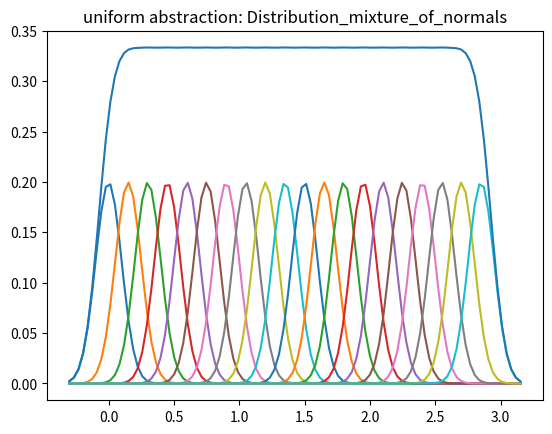

This chart was generated by the following Python code:




from abc import ABCMeta, abstractmethod

import numpy as np
import scipy.stats as stats
from typing import Any, List, Type
import random
import matplotlib.pyplot as plt



class IDistributions(metaclass=ABCMeta): # used in 1: Nodemaker 2:IErrordistribution #i   # while plotting the truncated distributions should be shifted up by the truncated quota
    @abstractmethod
    def get_value_from_distribution(self):
     """Interface Method"""
    def get_array_from_distribution(self, size):
     """Interface Method"""
    
    def plot_distribution(self, label=""):
        pass




class Distribution_uniform(IDistributions):
    def __init__(self, min:float, max=float):
        self.min = min
        self.max = max
    def get_value_from_distribution(self):
        x = np.random.uniform(low = self.min, high = self.max)
        return x
    def get_array_from_distribution(self, size):
        x = np.random.uniform(low = self.min, high = self.max, size=size)
        return x
    def plot_distribution(self, label=""):
        x = [self.min,self.max]
        y = [1,1]
                    
        plt.plot(x, y)
        plt.title(label + f": {self.__class__.__name__}")
        plt.show()


class Distribution_normal(IDistributions):
    def __init__(self, mu:float, sigma:float):
        self.mu = mu
        self.sigma = sigma
    def get_value_from_distribution(self):
        x = np.random.normal(self.mu,self.sigma)
        return x
    def get_array_from_distribution(self, size):
        x = np.random.normal(self.mu,self.sigma,size=size)
    def plot_distribution(self, label=""):
        sigma = self.sigma
        mu=self.mu
        x = np.linspace(mu - 3*sigma, mu + 3*sigma, 100)
        plt.plot(x, stats.norm.pdf(x, mu, sigma))
        plt.title(label + f": {self.__class__.__name__}")
        plt.show()

class Distribution_normal_truncated_at_3sigma(IDistributions):
    def __init__(self, mu:float, sigma:float):
        self.mu = mu
        self.sigma = sigma
    def get_value_from_distribution(self):
        x = np.random.normal(self.mu,self.sigma)
        lower_border = self.mu-(3*self.sigma)
        upper_border = self.mu+(3*self.sigma)
        while x< lower_border or x> upper_border:
            x = np.random.normal(self.mu,self.sigma)
        return x
    def get_array_from_distribution(self, size):
        x = np.random.normal(self.mu,self.sigma,size=1)
        lower_border = self.mu-(3*self.sigma)
        upper_border = self.mu+(3*self.sigma)
        while x< lower_border or x> upper_border:
            x = np.random.normal(self.mu,self.sigma,size=1)
        for j in range(size-1):
            y = np.random.normal(self.mu,self.sigma,size=1)
            while y< lower_border or y> upper_border:
                y = np.random.normal(self.mu,self.sigma,size=1)
            x= np.append(x, y)
        return x
    def plot_distribution(self, label=""):
        sigma = self.sigma
        mu=self.mu
        x = np.linspace(mu - 3*sigma, mu + 3*sigma, 100)
        plt.plot(x, stats.norm.pdf(x, mu, sigma))
        plt.title(label + f": {self.__class__.__name__}")
        plt.show()

class Distribution_mixture_of_normals(IDistributions):
    def __init__(self, list_of_mus:List[float], sigma:float):
        self.list_of_mus = list_of_mus
        self.sigma = sigma
    def get_value_from_distribution(self):
        mu= random.choice(self.list_of_mus)
        x = np.random.normal(mu,self.sigma)
        return x
    
    def get_array_from_distribution(self, size):
        mu= random.choice(self.list_of_mus)
        x = np.random.normal(mu,self.sigma, size=1)
        for j in range(size-1):
            mu= random.choice(self.list_of_mus)
            y = np.random.normal(mu,self.sigma,size=1)
            x= np.append(x, y)
        return x

    def plot_distribution(self, label=""):
        x = np.linspace(self.list_of_mus[0] - 3*self.sigma, self.list_of_mus[-1]+ 3*self.sigma, 100)
        number_distributions = len(self.list_of_mus)
        sum_distribuitons = 0
        for mu in self.list_of_mus:
            y = stats.norm.pdf(x, mu, self.sigma)/number_distributions
            sum_distribuitons = sum_distribuitons  + y
            plt.plot(x,y)
        plt.plot(x, sum_distribuitons)
        plt.title(label + f": {self.__class__.__name__}")
        plt.show()

class Distribution_mixture_of_normals_truncated_at_3sigma(IDistributions):
    def __init__(self, list_of_mus:List[float], sigma:float):
        self.list_of_mus = list_of_mus
        self.sigma = sigma
    def get_value_from_distribution(self):
        mu= random.choice(self.list_of_mus)
        x = np.random.normal(mu,self.sigma)
        lower_border = self.list_of_mus[0]-(3*self.sigma)
        upper_border = self.list_of_mus[-1]+(3*self.sigma)
        while x< lower_border or x> upper_border:
            x = np.random.normal(mu,self.sigma)
        return x
    
    def get_array_from_distribution(self, size):
        mu= random.choice(self.list_of_mus)
        x = np.random.normal(mu,self.sigma, size=1)
        lower_border = self.list_of_mus[0]-(3*self.sigma)
        upper_border = self.list_of_mus[-1]+(3*self.sigma)
        while x< lower_border or x> upper_border:
            x = np.random.normal(mu,self.sigma,size=1)
        for j in range(size-1):
            mu= random.choice(self.list_of_mus)
            y = np.random.normal(mu,self.sigma,size=1)
            while y< lower_border or y> upper_border:
                y = np.random.normal(mu,self.sigma,size=1)
            x= np.append(x, y)

        return x

    def plot_distribution(self, label=""):
        x = np.linspace(self.list_of_mus[0] - 3*self.sigma, self.list_of_mus[-1]+ 3*self.sigma, 100)
        number_distributions = len(self.list_of_mus)
        sum_distribuitons = 0
        for mu in self.list_of_mus:
            y = stats.norm.pdf(x, mu, self.sigma)/number_distributions
            sum_distribuitons = sum_distribuitons  + y
            plt.plot(x,y)
        plt.plot(x, sum_distribuitons)
        plt.title(label + f": {self.__class__.__name__}")
        plt.show()

class Distribution_mixture_of_normals_truncated_custom(IDistributions): # mus of mixture need to be within the borders
    def __init__(self, list_of_mus:List[float], sigma:float, lower_border=0.0, upper_border=1.0):
        self.sigma = sigma
        self.lower_border = lower_border
        self.upper_border = upper_border
        for mu in list_of_mus:
            if not (lower_border-6*sigma <= mu <= upper_border+6*sigma):
                raise ValueError("All values in list_of_mus must be between lower_border and upper_border")
        self.list_of_mus = list_of_mus
    def get_value_from_distribution(self):
        mu= random.choice(self.list_of_mus)
        x = np.random.normal(mu,self.sigma)
        lower_border = self.lower_border
        upper_border = self.upper_border
        while x< lower_border or x> upper_border:
            x = np.random.normal(mu,self.sigma)
        return x
    
    def get_array_from_distribution(self, size):
        mu= random.choice(self.list_of_mus)
        x = np.random.normal(mu,self.sigma,size=1)
        lower_border = self.lower_border
        upper_border = self.upper_border
        while x< lower_border or x> upper_border:
            x = np.random.normal(mu,self.sigma, size=1)
        for j in range(size-1):
            mu= random.choice(self.list_of_mus)
            y = np.random.normal(mu,self.sigma,size=1)
            while y< lower_border or y> upper_border:
                y = np.random.normal(mu,self.sigma, size=1)
            x= np.append(x, y)
        return x
    
    def plot_distribution(self, label=""):
        x = np.linspace(self.lower_border, self.upper_border, 100)
        number_distributions = len(self.list_of_mus)
        sum_distribuitons = 0
        for mu in self.list_of_mus:
            y = stats.norm.pdf(x, mu, self.sigma)/number_distributions
            sum_distribuitons = sum_distribuitons  + y
            plt.plot(x,y)
        plt.plot(x, sum_distribuitons)
        plt.title(label + f": {self.__class__.__name__}")
        plt.show()



class Distrib_custom_with_valuelist(IDistributions):
    def __init__(self, valuelist= List[Type[float]] ):
        self.valuelist = valuelist
    def get_value_from_distribution(self):
        x = random.choice(self.valuelist)
        return x
    def get_array_from_distribution(self, size):
        x = random.choice(self.valuelist)
        for j in range(size-1):
            y = random.choice(self.valuelist)
            x= np.append(x, y)
        return x
    def plot_distribution(self, label="distribution"):
        pass







if __name__ == "__main__":

    #x= Distribution_uniform(max=1,min=0)
    #x= Distribution_normal(mu=0.18, sigma=0.06)
    #x= Distribution_normal_truncated_at_3sigma(mu=0.5, sigma=0.1)
    #x= Distribution_mixture_of_normals(list_of_mus=[-0.1 , 0.1,],sigma=0.03)
    #x = Distribution_mixture_of_normals(list_of_mus=[0.1,0.15], sigma= 0.03)
    x= Distribution_mixture_of_normals(list_of_mus=[0,0.15,0.3,0.45, 0.6,0.75,0.9, 1.05,1.2,1.35,1.5,1.65,1.8,1.95,2.1,2.25,2.4,2.55,2.7,2.85],sigma=0.1)
    #x= Distribution_mixture_of_normals(list_of_mus=[0.1,0.2,0.3,0.6,0.7,0.8],sigma=0.1)
    #x= Distribution_mixture_of_normals_truncated_custom(sigma=0.2, list_of_mus=[0.9,0.7,1.2,1,0.9,1.1,1.2,0.8])
    #x =  Distribution_mixture_of_normals_truncated_custom(list_of_mus=[-0.075,0.0, 0.075,  0.15,  0.225,   0.3,   0.375,   0.7,   0.775,  0.85, 0.925, 1, 1.075], sigma=0.05)
    x.plot_distribution(label="uniform abstraction")
   
